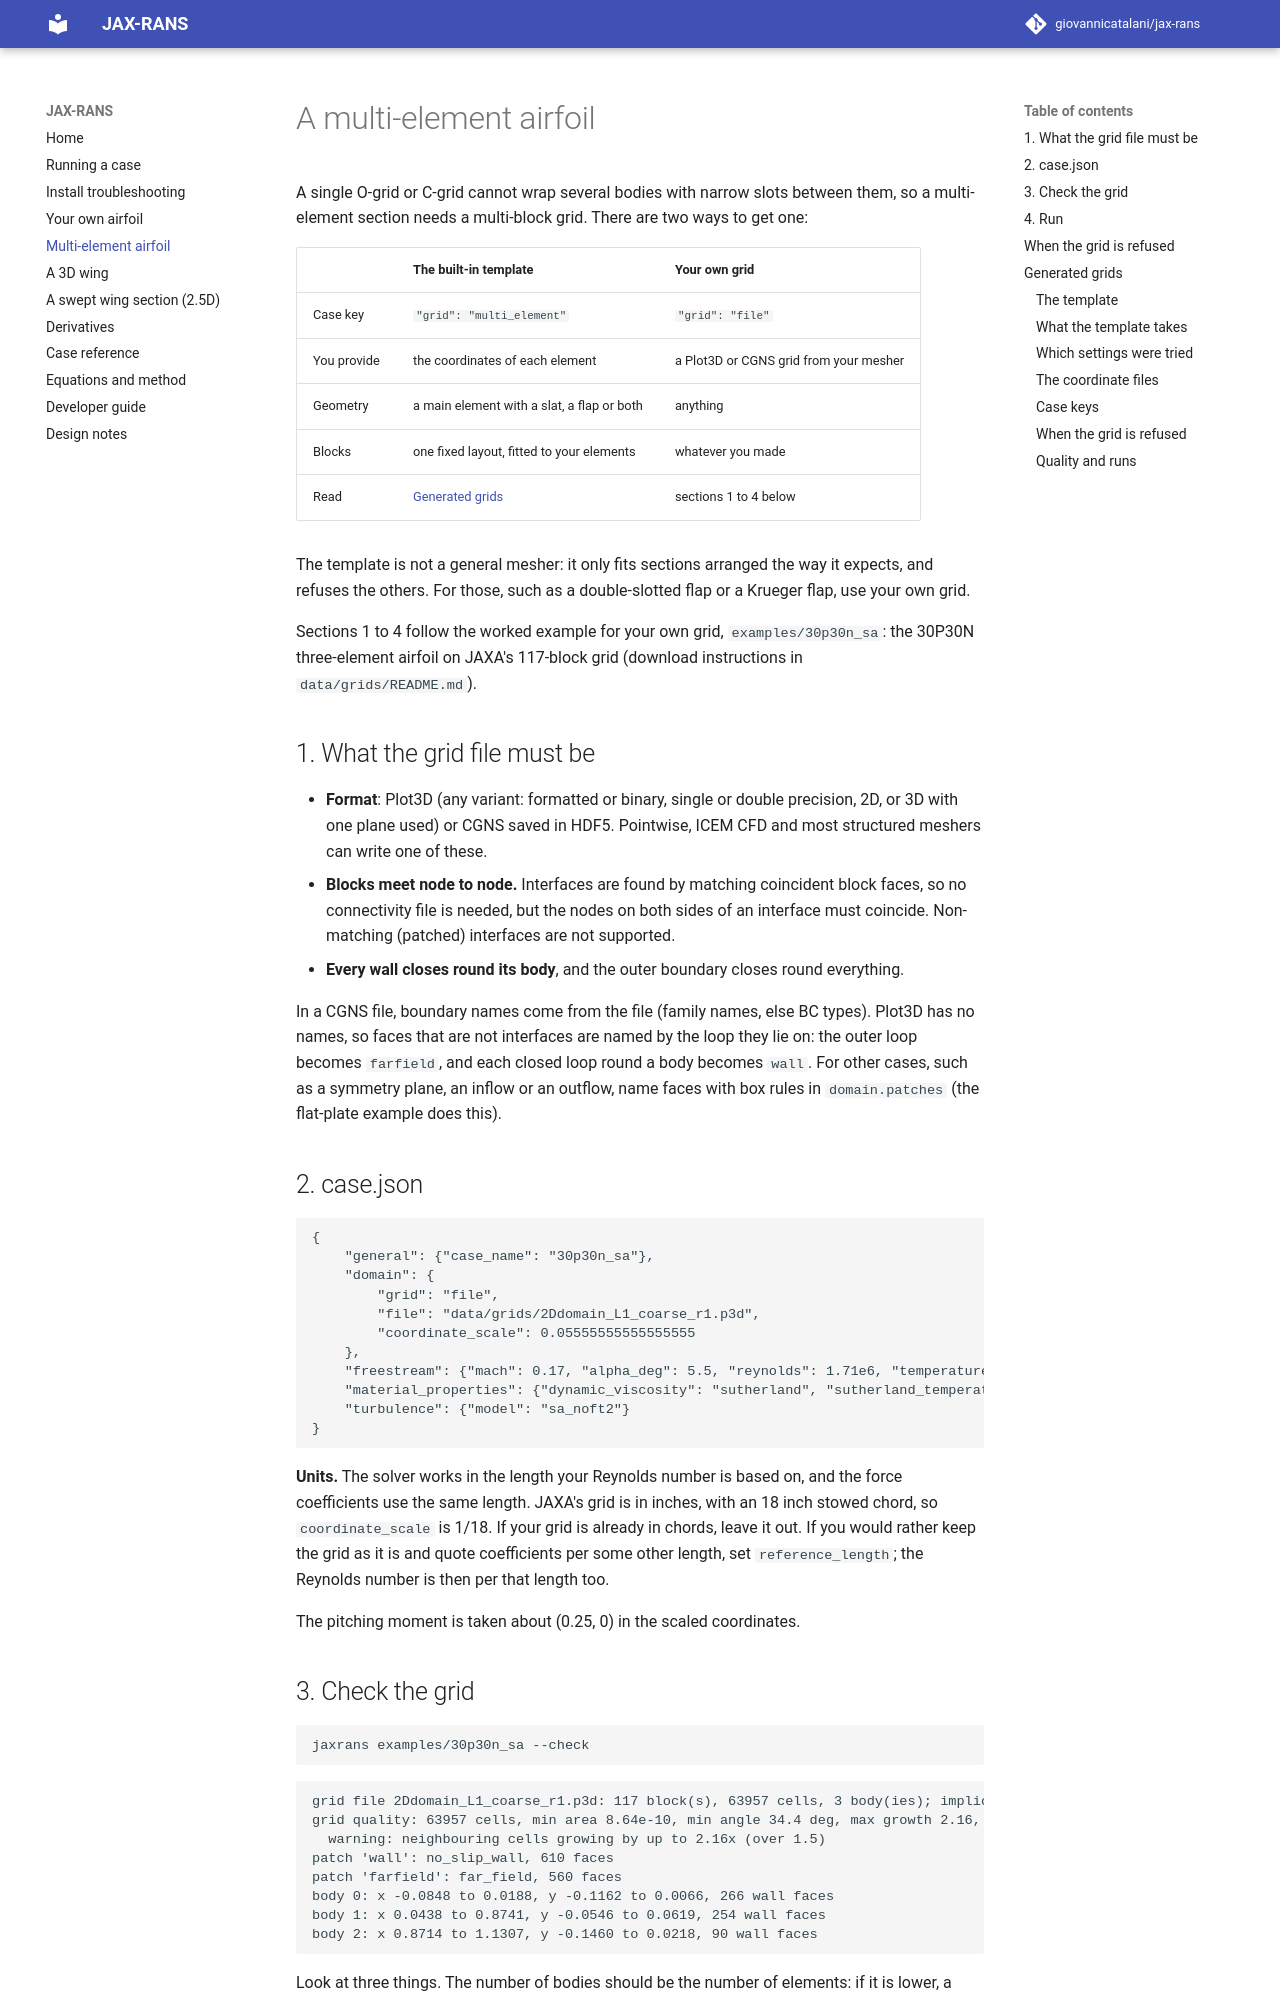

repository: giovannicatalani/jax-rans · page: multi-element/index.html · generator: mkdocs

# A multi-element airfoil

A single O-grid or C-grid cannot wrap several bodies with narrow slots between
them, so a multi-element section needs a multi-block grid. There are two ways
to get one:

| | **The built-in template** | **Your own grid** |
|---|---|---|
| Case key | `"grid": "multi_element"` | `"grid": "file"` |
| You provide | the coordinates of each element | a Plot3D or CGNS grid from your mesher |
| Geometry | a main element with a slat, a flap or both | anything |
| Blocks | one fixed layout, fitted to your elements | whatever you made |
| Read | [Generated grids](#generated-grids) | sections 1 to 4 below |

The template is not a general mesher: it only fits sections arranged the way
it expects, and refuses the others. For those, such as a double-slotted flap
or a Krueger flap, use your own grid.

Sections 1 to 4 follow the worked example for your own grid,
`examples/30p30n_sa`: the 30P30N three-element airfoil on JAXA's 117-block grid
(download instructions in `data/grids/README.md`).

## 1. What the grid file must be

- **Format**: Plot3D (any variant: formatted or binary, single or double
  precision, 2D, or 3D with one plane used) or CGNS saved in HDF5. Pointwise,
  ICEM CFD and most structured meshers can write one of these.
- **Blocks meet node to node.** Interfaces are found by matching coincident
  block faces, so no connectivity file is needed, but the nodes on both sides
  of an interface must coincide. Non-matching (patched) interfaces are not
  supported.
- **Every wall closes round its body**, and the outer boundary closes round
  everything.

In a CGNS file, boundary names come from the file (family names, else BC
types). Plot3D has no names, so faces that are not interfaces are named by
the loop they lie on: the outer loop becomes `farfield`, and each closed loop
round a body becomes `wall`. For other cases, such as a symmetry plane,
an inflow or an outflow, name faces with box rules in `domain.patches`
(the flat-plate example does this).

## 2. case.json

```json
{
    "general": {"case_name": "30p30n_sa"},
    "domain": {
        "grid": "file",
        "file": "data/grids/2Ddomain_L1_coarse_r1.p3d",
        "coordinate_scale": 0.05555555555555555
    },
    "freestream": {"mach": 0.17, "alpha_deg": 5.5, "reynolds": 1.71e6, "temperature": 295.56},
    "material_properties": {"dynamic_viscosity": "sutherland", "sutherland_temperature": 110.4},
    "turbulence": {"model": "sa_noft2"}
}
```

**Units.** The solver works in the length your Reynolds number is based on,
and the force coefficients use the same length. JAXA's grid is in inches,
with an 18 inch stowed chord, so `coordinate_scale` is 1/18. If your grid is
already in chords, leave it out. If you would rather keep the grid as it is
and quote coefficients per some other length, set `reference_length`; the
Reynolds number is then per that length too.

The pitching moment is taken about (0.25, 0) in the scaled coordinates.
